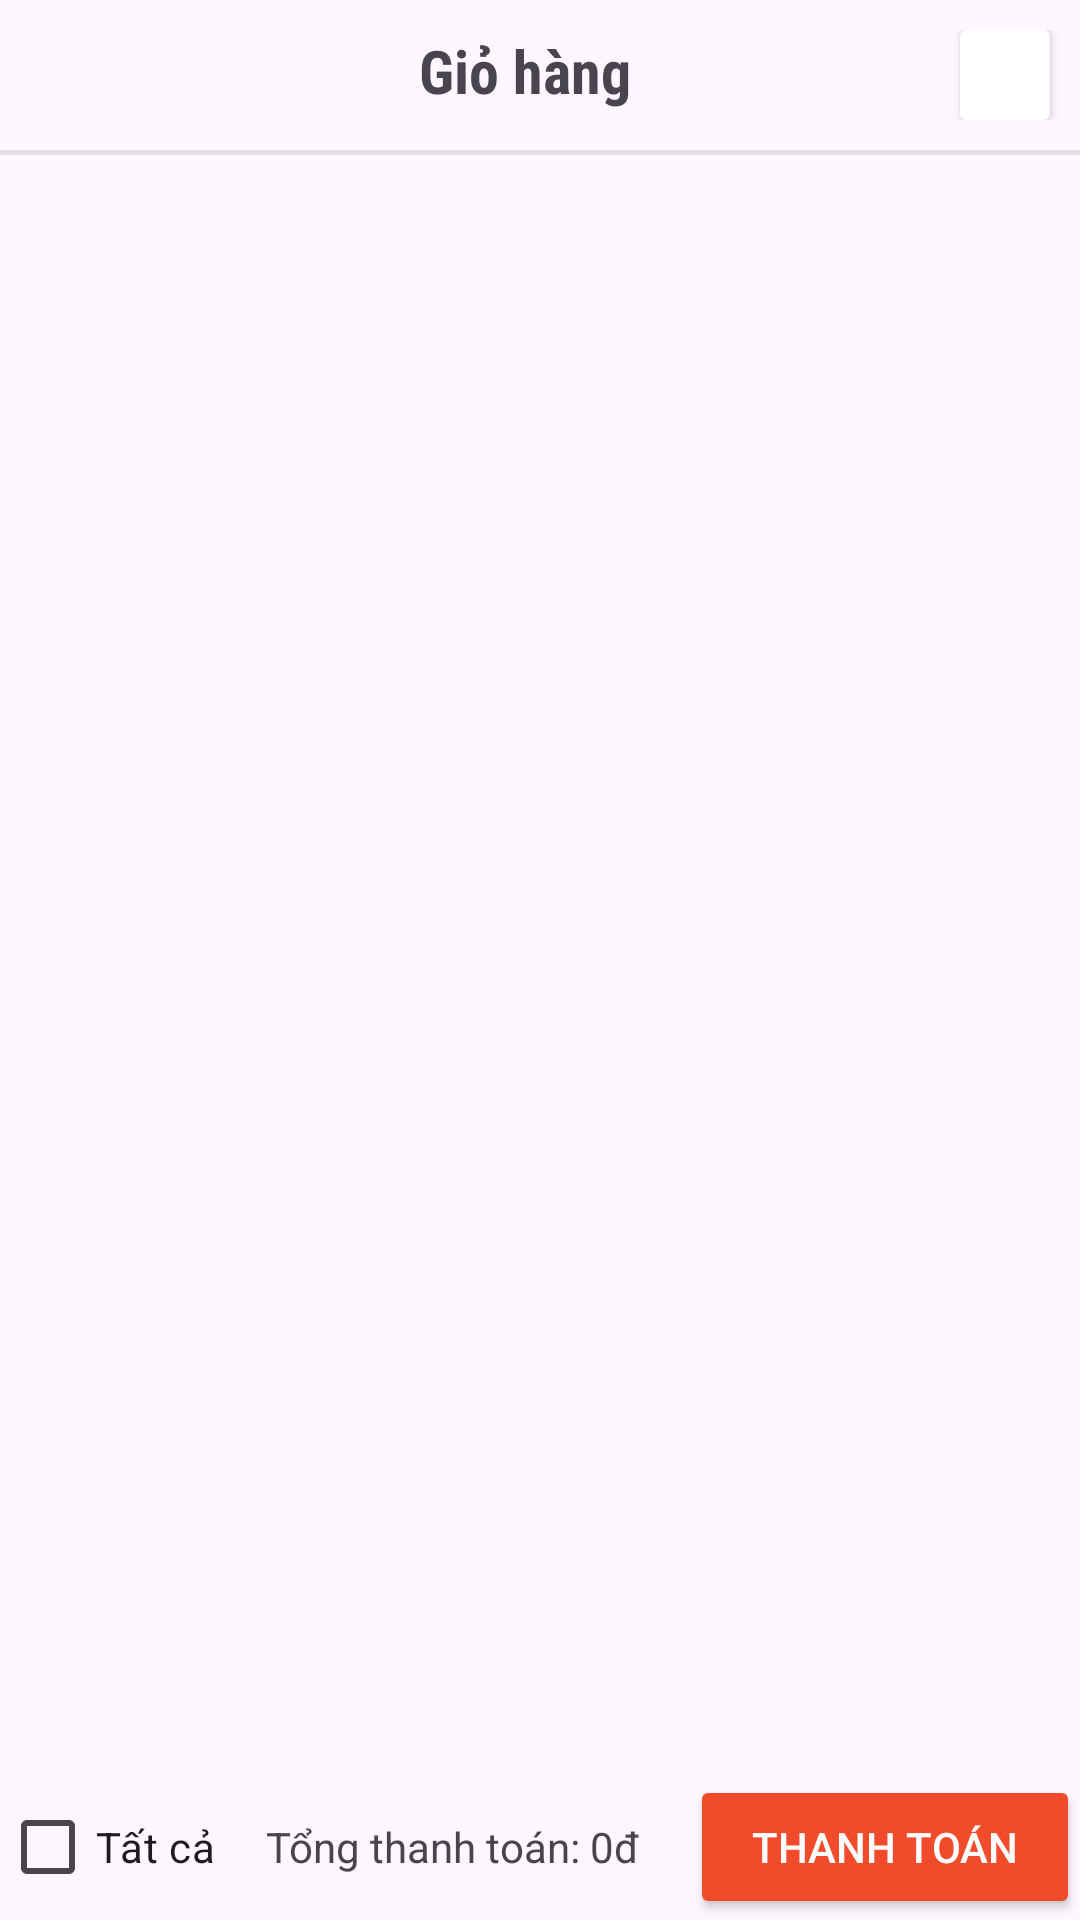

Android layout source for this screen:
<!-- AndroidManifest.xml: application theme Theme.QLDA_bantrsua -->
<!-- res/layout/fragment_product_cart.xml -->
<?xml version="1.0" encoding="utf-8"?>
<androidx.constraintlayout.widget.ConstraintLayout xmlns:android="http://schemas.android.com/apk/res/android"
    xmlns:app="http://schemas.android.com/apk/res-auto"
    xmlns:tools="http://schemas.android.com/tools"
    android:layout_width="match_parent"
    android:layout_height="match_parent"
    tools:context=".view.ProductCartFragment">

    
    <androidx.constraintlayout.widget.ConstraintLayout
        android:id="@+id/header"
        android:layout_width="match_parent"
        android:layout_height="wrap_content"
        android:gravity="center"
        android:orientation="horizontal"
        android:paddingVertical="10dp"
        app:layout_constraintTop_toTopOf="parent">

        <ImageView
            android:id="@+id/img_back"
            android:layout_width="wrap_content"
            android:layout_height="wrap_content"
            android:layout_marginRight="20dp"
            android:paddingStart="10dp"
            android:src="@drawable/ic_back"
            app:layout_constraintStart_toStartOf="parent"
            app:layout_constraintTop_toTopOf="parent" />

        <TextView
            android:layout_width="wrap_content"
            android:layout_height="wrap_content"
            android:fontFamily="sans-serif-condensed"
            android:gravity="center"
            android:text="Giỏ hàng"
            android:paddingStart="20dp"
            android:textSize="20sp"
            android:textStyle="bold"
            app:layout_constraintEnd_toStartOf="@+id/card_delete"
            app:layout_constraintStart_toEndOf="@+id/img_back"
            app:layout_constraintTop_toTopOf="parent" />

        <androidx.cardview.widget.CardView
            android:id="@+id/card_delete"
            android:layout_width="30dp"
            android:layout_height="30dp"
            android:layout_marginRight="10dp"
            app:layout_constraintEnd_toEndOf="parent"
            app:layout_constraintTop_toTopOf="parent">

            <ImageView
                android:id="@+id/img_delete"
                android:layout_width="match_parent"
                android:layout_height="match_parent"
                android:visibility="gone"
                android:src="@drawable/ic_delete" />
        </androidx.cardview.widget.CardView>


    </androidx.constraintlayout.widget.ConstraintLayout>

    <View
        android:id="@+id/spacer"
        android:layout_width="match_parent"
        android:layout_height="1.5dp"
        android:background="#1A000000"
        app:layout_constraintTop_toBottomOf="@+id/header" />

    <ListView
        android:id="@+id/recycler_total"
        android:layout_width="match_parent"
        android:layout_height="match_parent"
        android:layout_marginTop="50dp"
        android:layout_marginBottom="100dp"
        app:layout_constraintTop_toBottomOf="@+id/spacer" />

    <LinearLayout
        android:layout_width="match_parent"
        android:layout_height="wrap_content"
        android:gravity="center"
        android:orientation="horizontal"
        app:layout_constraintTop_toBottomOf="@id/recycler_total">

        <CheckBox
            android:id="@+id/chk_total"
            android:layout_width="wrap_content"
            android:layout_height="wrap_content"
            android:layout_gravity="center"
            android:layout_weight="1"
            android:text="Tất cả" />

        <TextView
            android:id="@+id/tvtotal"
            android:layout_width="wrap_content"
            android:layout_height="wrap_content"
            android:layout_weight="1"
            android:text="Tổng thanh toán: 0đ" />

        <Button
            android:id="@+id/btn_thanhtoan"
            android:layout_width="wrap_content"
            android:layout_height="wrap_content"
            android:layout_weight="1"
            android:backgroundTint="#f04c2c"
            android:text="Thanh toán"
            android:textColor="#FFFFFF" />

    </LinearLayout>


</androidx.constraintlayout.widget.ConstraintLayout>
<!-- resources referenced by this layout -->
<resources>
  <style name="Theme.QLDA_bantrsua" parent="Base.Theme.QLDA_bantrsua" />
  <style name="Base.Theme.QLDA_bantrsua" parent="Theme.Material3.DayNight.NoActionBar">
          
          
      </style>
</resources>
